Run: headless pygame with SDL's dummy video driver; simulated clock (each Clock.tick advances the game by its frame time, no real sleeping); random seed 0; keys injected as events and as key.get_pressed() state; no mouse input.
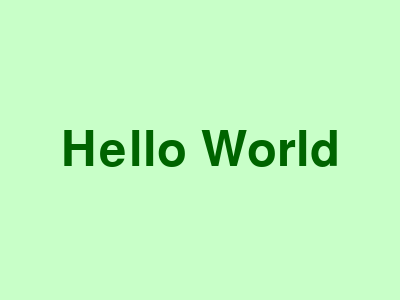
Frame 1 of 4 · flips 1–60 · no input
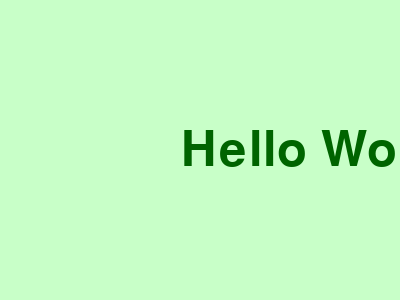
Frame 2 of 4 · flips 61–180 · tapped SPACE, RETURN · held RIGHT (→), D
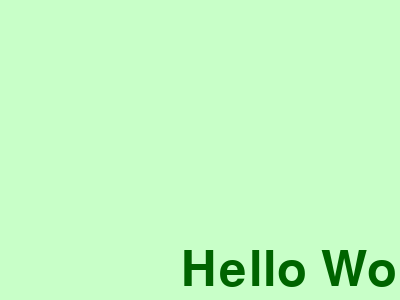
Frame 3 of 4 · flips 181–300 · held DOWN (↓), S
Frame 4 of 4 · flips 301–420 · held LEFT (←), A, UP (↑), W · screen same as frame 1, image omitted

The pygame program that drew these frames:

import pygame as pg

Color = tuple[int, int, int]
Point = tuple[int, int]


class MovingText:
    def __init__(self, text: str, font: pg.font.Font, color: Color, place: Point, antialias: bool = True):
        self._text = font.render(text, antialias, color)
        self._place = self._text.get_rect(center=place)

    @property
    def surface(self) -> pg.Surface:
        return self._text

    @property
    def place(self) -> pg.Rect:
        return self._place

    def update(self) -> None:
        keys_action_map = {
            pg.K_LEFT: self._move_left,
            pg.K_RIGHT: self._move_right,
            pg.K_UP: self._move_up,
            pg.K_DOWN: self._move_down,
        }
        keys_state = pg.key.get_pressed()

        for key, action in keys_action_map.items():
            if keys_state[key]:
                action()

    def _move_down(self) -> None:
        self._place.y += 1

    def _move_up(self) -> None:
        self._place.y -= 1

    def _move_left(self) -> None:
        self._place.x -= 1

    def _move_right(self) -> None:
        self._place.x += 1


def main():
    """Текст двигающийся с помощью стрелок"""
    pg.font.init()

    sc = pg.display.set_mode((400, 300))
    sc.fill((200, 255, 200))

    font = pg.font.Font(None, 72)
    text = MovingText(text="Hello World", font=font, color=(0, 100, 0), place=(200, 150))
    sc.blit(text.surface, text.place)

    pg.display.update()

    while True:
        for event in pg.event.get():
            if event.type == pg.QUIT:
                return

        text.update()
        sc.fill((200, 255, 200))
        sc.blit(text.surface, text.place)

        pg.display.update()
        pg.time.delay(20)


if __name__ == '__main__':
    main()
